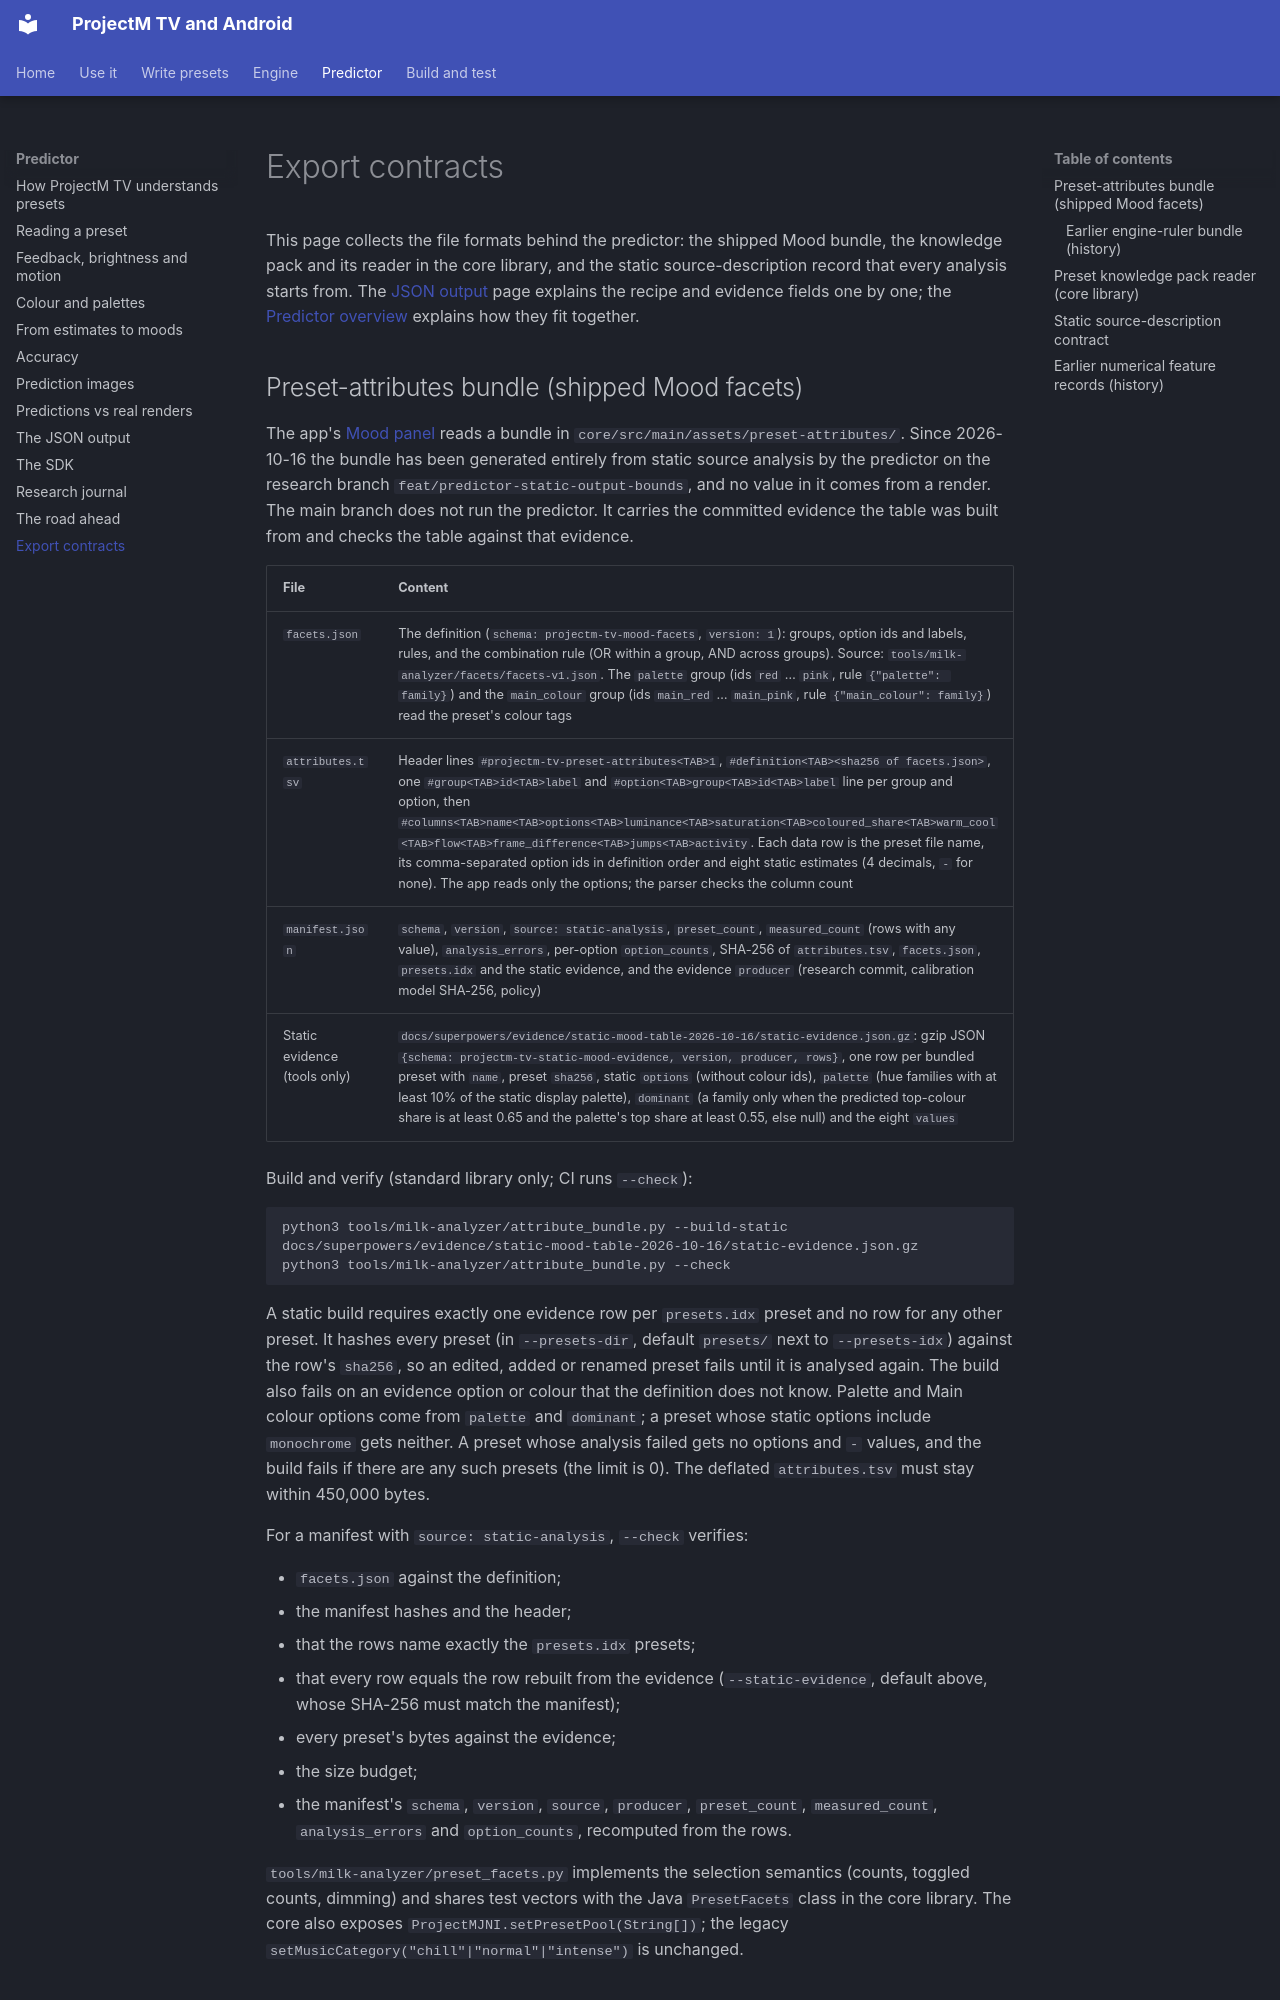

repository: johnneerdael/ProjectM-Android · page: predictor-export/index.html · generator: mkdocs

# Export contracts

This page collects the file formats behind the predictor: the shipped Mood bundle, the knowledge pack and its reader in the core library, and the static source-description record that every analysis starts from. The [JSON output](predictor/json-output.md) page explains the recipe and evidence fields one by one; the [Predictor overview](predictor.md) explains how they fit together.

## Preset-attributes bundle (shipped Mood facets)

The app's [Mood panel](predictive-collections.md) reads a bundle in `core/src/main/assets/preset-attributes/`. Since 2026-10-16 the bundle has been generated entirely from static source analysis by the predictor on the research branch `feat/predictor-static-output-bounds`, and no value in it comes from a render. The main branch does not run the predictor. It carries the committed evidence the table was built from and checks the table against that evidence.

| File | Content |
|---|---|
| `facets.json` | The definition (`schema: projectm-tv-mood-facets`, `version: 1`): groups, option ids and labels, rules, and the combination rule (OR within a group, AND across groups). Source: `tools/milk-analyzer/facets/facets-v1.json`. The `palette` group (ids `red` … `pink`, rule `{"palette": family}`) and the `main_colour` group (ids `main_red` … `main_pink`, rule `{"main_colour": family}`) read the preset's colour tags |
| `attributes.tsv` | Header lines `#projectm-tv-preset-attributes<TAB>1`, `#definition<TAB><sha256 of facets.json>`, one `#group<TAB>id<TAB>label` and `#option<TAB>group<TAB>id<TAB>label` line per group and option, then `#columns<TAB>name<TAB>options<TAB>luminance<TAB>saturation<TAB>coloured_share<TAB>warm_cool<TAB>flow<TAB>frame_difference<TAB>jumps<TAB>activity`. Each data row is the preset file name, its comma-separated option ids in definition order and eight static estimates (4 decimals, `-` for none). The app reads only the options; the parser checks the column count |
| `manifest.json` | `schema`, `version`, `source: static-analysis`, `preset_count`, `measured_count` (rows with any value), `analysis_errors`, per-option `option_counts`, SHA-256 of `attributes.tsv`, `facets.json`, `presets.idx` and the static evidence, and the evidence `producer` (research commit, calibration model SHA-256, policy) |
| Static evidence (tools only) | `docs/superpowers/evidence/static-mood-table-2026-10-16/static-evidence.json.gz`: gzip JSON `{schema: projectm-tv-static-mood-evidence, version, producer, rows}`, one row per bundled preset with `name`, preset `sha256`, static `options` (without colour ids), `palette` (hue families with at least 10% of the static display palette), `dominant` (a family only when the predicted top-colour share is at least 0.65 and the palette's top share at least 0.55, else null) and the eight `values` |

Build and verify (standard library only; CI runs `--check`):

```sh
python3 tools/milk-analyzer/attribute_bundle.py --build-static docs/superpowers/evidence/static-mood-table-2026-10-16/static-evidence.json.gz
python3 tools/milk-analyzer/attribute_bundle.py --check
```

A static build requires exactly one evidence row per `presets.idx` preset and no row for any other preset. It hashes every preset (in `--presets-dir`, default `presets/` next to `--presets-idx`) against the row's `sha256`, so an edited, added or renamed preset fails until it is analysed again. The build also fails on an evidence option or colour that the definition does not know. Palette and Main colour options come from `palette` and `dominant`; a preset whose static options include `monochrome` gets neither. A preset whose analysis failed gets no options and `-` values, and the build fails if there are any such presets (the limit is 0). The deflated `attributes.tsv` must stay within 450,000 bytes.

For a manifest with `source: static-analysis`, `--check` verifies:

- `facets.json` against the definition;
- the manifest hashes and the header;
- that the rows name exactly the `presets.idx` presets;
- that every row equals the row rebuilt from the evidence (`--static-evidence`, default above, whose SHA-256 must match the manifest);
- every preset's bytes against the evidence;
- the size budget;
- the manifest's `schema`, `version`, `source`, `producer`, `preset_count`, `measured_count`, `analysis_errors` and `option_counts`, recomputed from the rows.

`tools/milk-analyzer/preset_facets.py` implements the selection semantics (counts, toggled counts, dimming) and shares test vectors with the Java `PresetFacets` class in the core library. The core also exposes `ProjectMJNI.setPresetPool(String[])`; the legacy `setMusicCategory("chill"|"normal"|"intense")` is unchanged.
